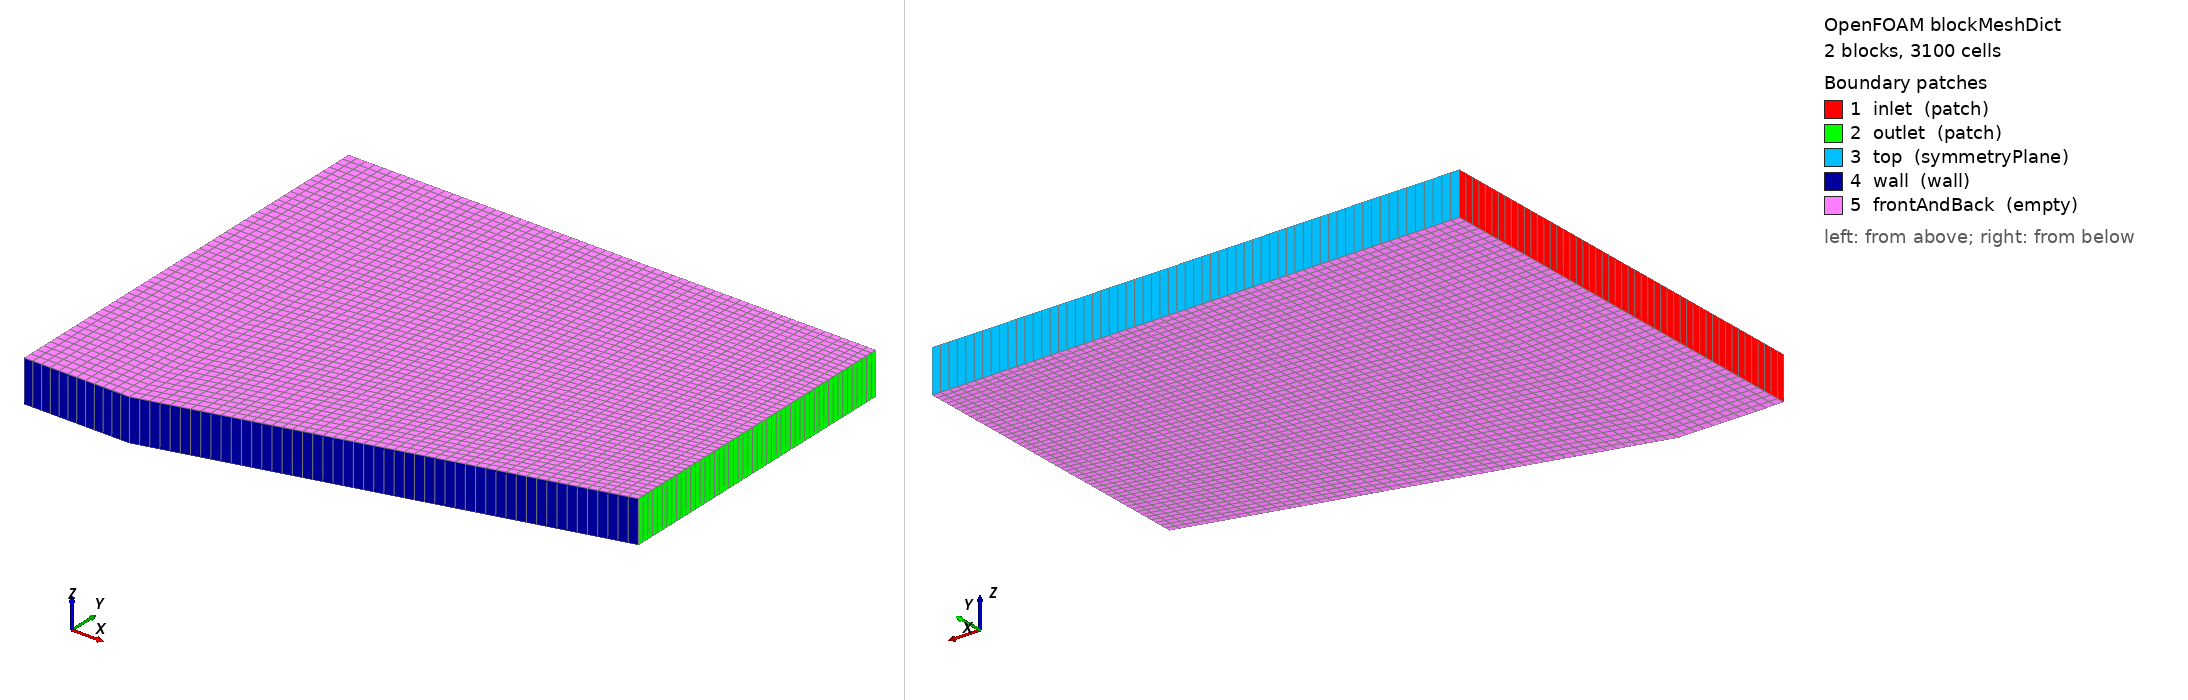

OpenFOAM case: the mesh blockMesh builds from blockMeshDict, 2 block(s), 3100 cells. Boundary patches (legend numbers): 1 inlet (patch), 2 outlet (patch), 3 top (symmetryPlane), 4 wall (wall), 5 frontAndBack (empty). Left view from above one corner, right view from below the opposite corner. Boundary conditions: 0 field file(s) under 0/; 0 of 5 drawn patches have an entry in a shipped field file.

=== system/blockMeshDict ===
FoamFile
{
    version     2.0;
    format      ascii;
    class       dictionary;
    object      blockMeshDict;
}
// generated by scripts/i3_cases.py — do not edit by hand
convertToMeters 1;
vertices
(
    (-0.25 0 -0.05)
    (0 0 -0.05)
    (0 1 -0.05)
    (-0.25 1 -0.05)
    (1 0.267949192431 -0.05)
    (1 1 -0.05)
    (-0.25 0 0.05)
    (0 0 0.05)
    (0 1 0.05)
    (-0.25 1 0.05)
    (1 0.267949192431 0.05)
    (1 1 0.05)
);
blocks
(
    hex (0 1 2 3 6 7 8 9) (12 50 1) simpleGrading (1 1 1)
    hex (1 4 5 2 7 10 11 8) (50 50 1) simpleGrading (1 1 1)
);
edges ();
boundary
(
    inlet { type patch; faces ((3 0 6 9)); }
    outlet { type patch; faces ((4 5 11 10)); }
    top { type symmetryPlane; faces ((2 3 9 8) (5 2 8 11)); }
    wall { type wall; faces ((0 1 7 6) (1 4 10 7)); }
    frontAndBack { type empty; faces ((0 3 2 1) (1 2 5 4) (6 7 8 9) (7 10 11 8)); }
);
mergePatchPairs ();
